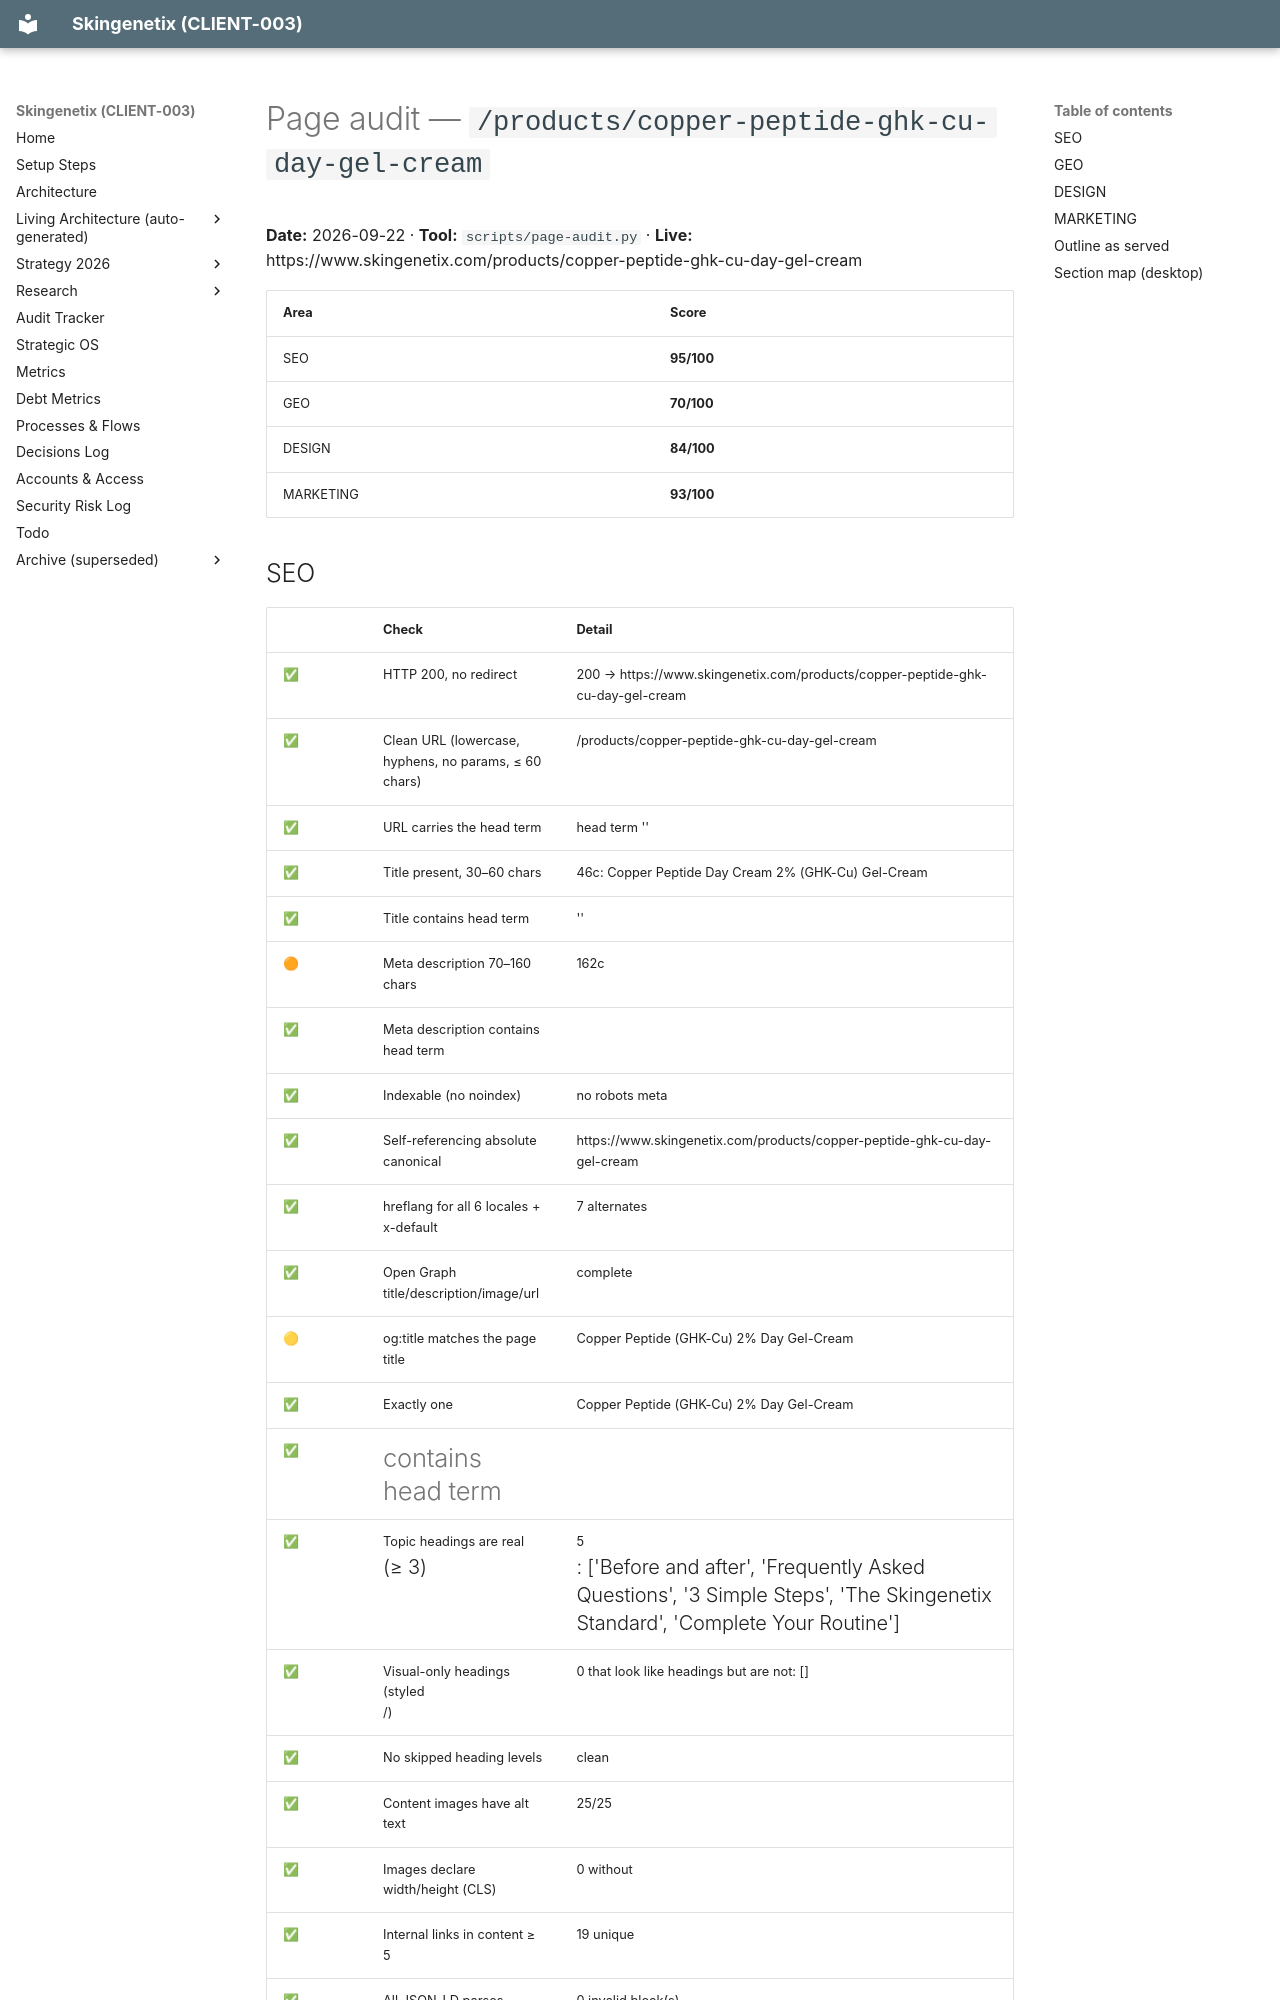

repository: MrSmithNL/skingenetix-website · page: audits/pages/products-copper-peptide-ghk-cu-day-gel-cream-2026-09-22/index.html · generator: mkdocs

# Page audit — `/products/copper-peptide-ghk-cu-day-gel-cream`

**Date:** 2026-09-22 · **Tool:** `scripts/page-audit.py` · **Live:** https://www.skingenetix.com/products/copper-peptide-ghk-cu-day-gel-cream

| Area | Score |
|---|---|
| SEO | **95/100** |
| GEO | **70/100** |
| DESIGN | **84/100** |
| MARKETING | **93/100** |

## SEO

| | Check | Detail |
|---|---|---|
| ✅ | HTTP 200, no redirect | 200 → https://www.skingenetix.com/products/copper-peptide-ghk-cu-day-gel-cream |
| ✅ | Clean URL (lowercase, hyphens, no params, ≤ 60 chars) | /products/copper-peptide-ghk-cu-day-gel-cream |
| ✅ | URL carries the head term | head term '' |
| ✅ | Title present, 30–60 chars | 46c: Copper Peptide Day Cream 2% (GHK-Cu) Gel-Cream |
| ✅ | Title contains head term | '' |
| 🟠 | Meta description 70–160 chars | 162c |
| ✅ | Meta description contains head term |  |
| ✅ | Indexable (no noindex) | no robots meta |
| ✅ | Self-referencing absolute canonical | https://www.skingenetix.com/products/copper-peptide-ghk-cu-day-gel-cream |
| ✅ | hreflang for all 6 locales + x-default | 7 alternates |
| ✅ | Open Graph title/description/image/url | complete |
| 🟡 | og:title matches the page title | Copper Peptide (GHK-Cu) 2% Day Gel-Cream |
| ✅ | Exactly one <h1> | Copper Peptide (GHK-Cu) 2% Day Gel-Cream |
| ✅ | <h1> contains head term |  |
| ✅ | Topic headings are real <h2> (≥ 3) | 5 <h2>: ['Before and after', 'Frequently Asked Questions', '3 Simple Steps', 'The Skingenetix Standard', 'Complete Your Routine'] |
| ✅ | Visual-only headings (styled <p>/<span>) | 0 that look like headings but are not: [] |
| ✅ | No skipped heading levels | clean |
| ✅ | Content images have alt text | 25/25 |
| ✅ | Images declare width/height (CLS) | 0 without |
| ✅ | Internal links in content ≥ 5 | 19 unique |
| ✅ | All JSON-LD parses | 0 invalid block(s) |
| ✅ | No duplicate schema types | types ['Product', 'BreadcrumbList', 'FAQPage'] |
| ✅ | BreadcrumbList present |  |
| ✅ | FAQ schema matches visible questions | 6 Qs; not visible: [] |
| ✅ | Page listed in XML sitemap |  |
